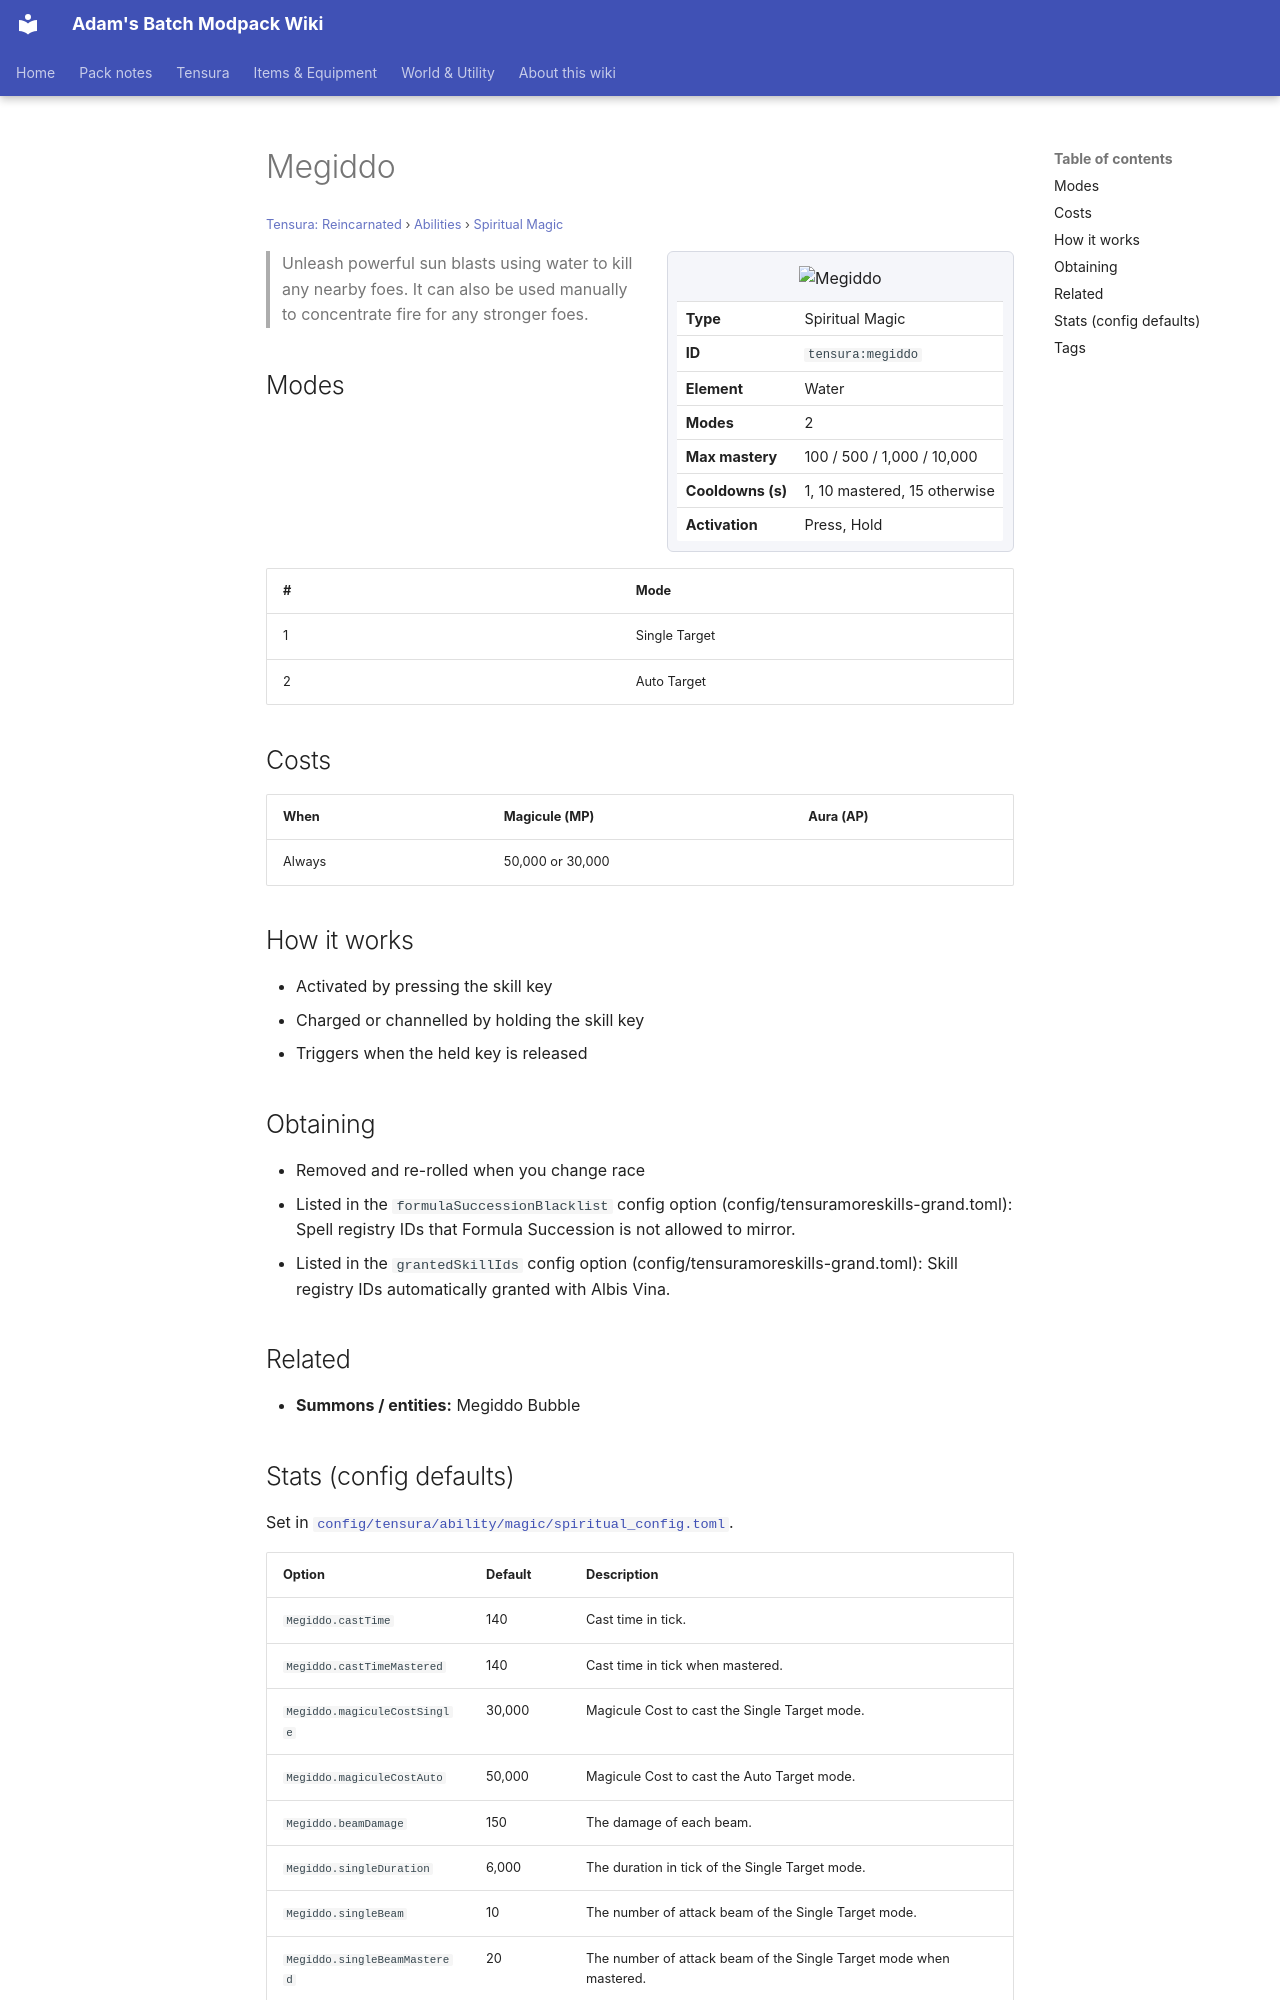

repository: Proteus-Nell/Adams-Batch-MC-Modpack-Wiki · page: tensura-reincarnated/abilities/spiritual-magic/megiddo/index.html · generator: mkdocs

# Megiddo

<small>[Tensura: Reincarnated](../../index.md) &rsaquo; [Abilities](../index.md) &rsaquo; [Spiritual Magic](index.md)</small>

<div class="infobox" markdown>

![Megiddo](../../../assets/icons/tensura/skill/megiddo.png)

| | |
|---|---|
| **Type** | Spiritual Magic |
| **ID** | `tensura:megiddo` |
| **Element** | Water |
| **Modes** | 2 |
| **Max mastery** | 100 / 500 / 1,000 / 10,000 |
| **Cooldowns (s)** | 1, 10 mastered, 15 otherwise |
| **Activation** | Press, Hold |

</div>

> Unleash powerful sun blasts using water to kill any nearby foes. It can also be used manually to concentrate fire for any stronger foes.

## Modes

| # | Mode |
|---|---|
| 1 | Single Target |
| 2 | Auto Target |

## Costs

| When | Magicule (MP) | Aura (AP) |
|---|---|---|
| Always | 50,000 or 30,000 |  |

## How it works

- Activated by pressing the skill key
- Charged or channelled by holding the skill key
- Triggers when the held key is released

## Obtaining

- Removed and re-rolled when you change race
- Listed in the `formulaSuccessionBlacklist` config option (config/tensuramoreskills-grand.toml): Spell registry IDs that Formula Succession is not allowed to mirror.
- Listed in the `grantedSkillIds` config option (config/tensuramoreskills-grand.toml): Skill registry IDs automatically granted with Albis Vina.

## Related

- **Summons / entities:** Megiddo Bubble
